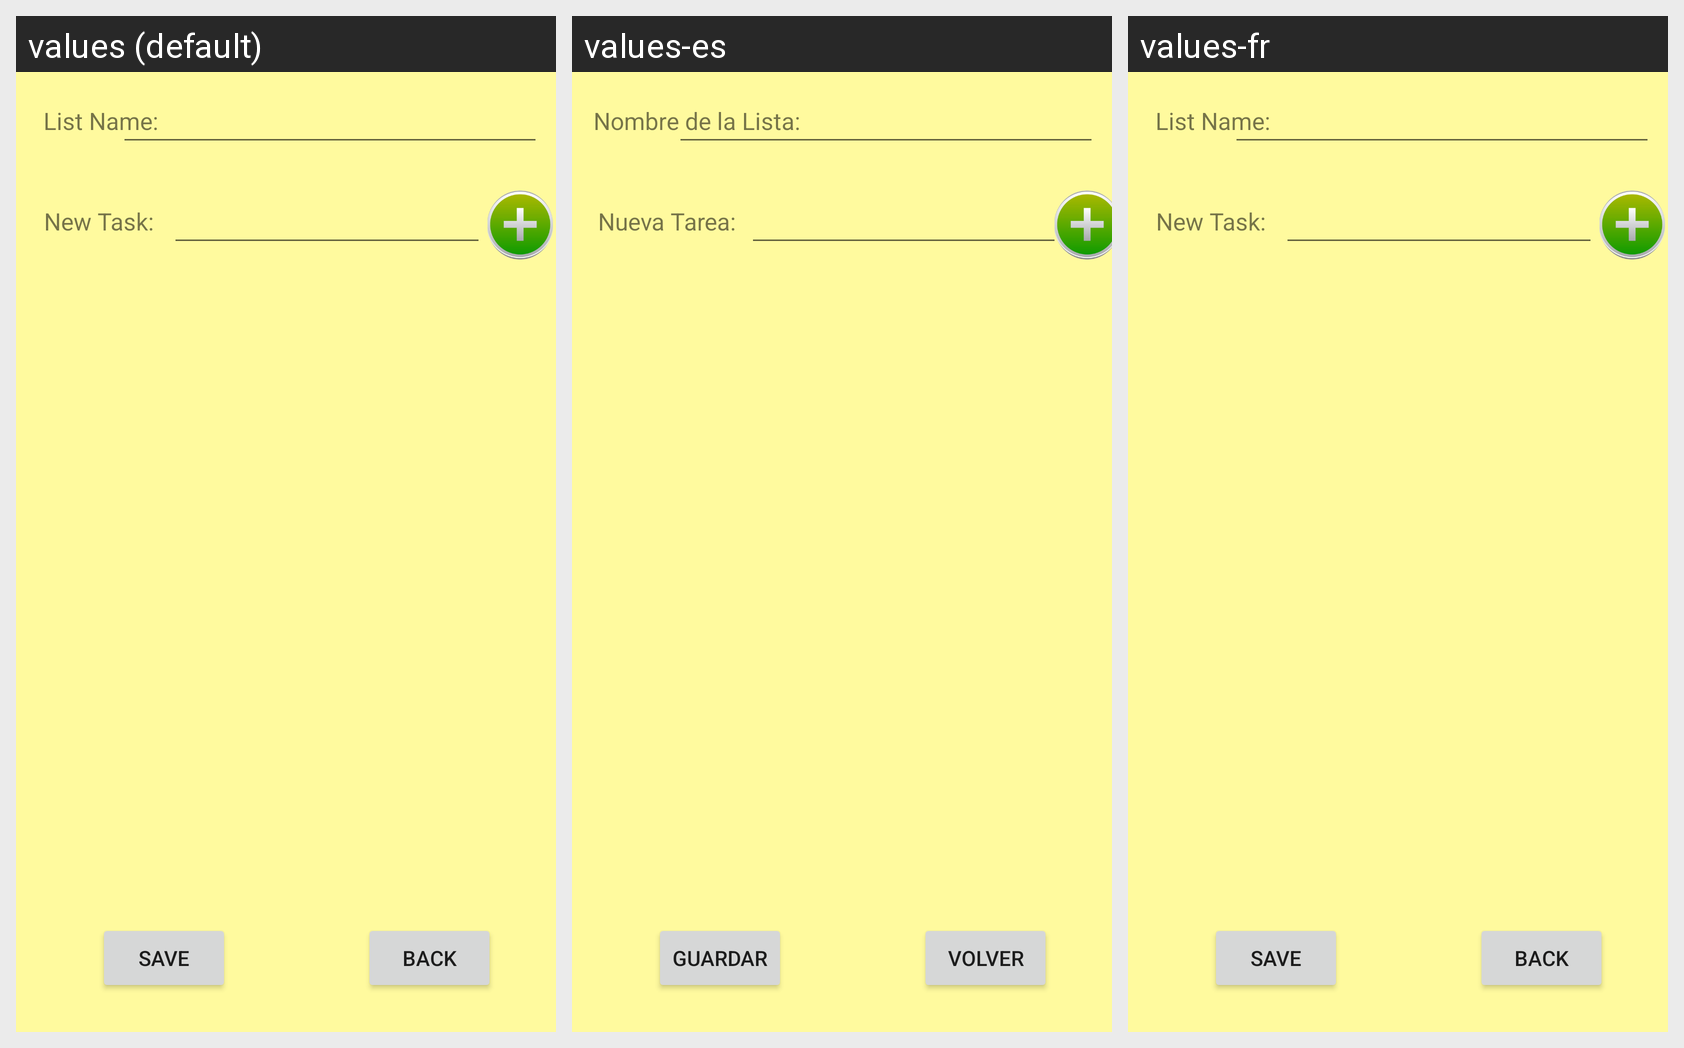

Here is an Android app screen in its default locale and in the app's own translations. Write out the translated-string differences for the strings that appear on this screen.
Android screen res/layout/activity_nota_tarea.xml rendered under 3 locales, left to right: values (default), values-es, values-fr. Device: Nexus 5 (rendered at 1080×1920; each locale shown at half size, 540×960, under a caption strip naming it); theme Theme.MiNotas.
Strings drawn on this screen, with the default value and each locale's value (text and hints the layout hard-codes, and strings that could not be matched under every locale, appear in the picture but are not listed):

lblListaTarea
  values: List Name:
  values-es: Nombre de la Lista:
  values-fr: List Name:  [not translated; the default value is used]

lblTarea
  values: New Task:
  values-es: Nueva Tarea:
  values-fr: New Task:  [not translated; the default value is used]

btnRegret
  values: Back
  values-es: Volver
  values-fr: Back  [not translated; the default value is used]

btnGardar
  values: Save
  values-es: Guardar
  values-fr: Save  [not translated; the default value is used]
